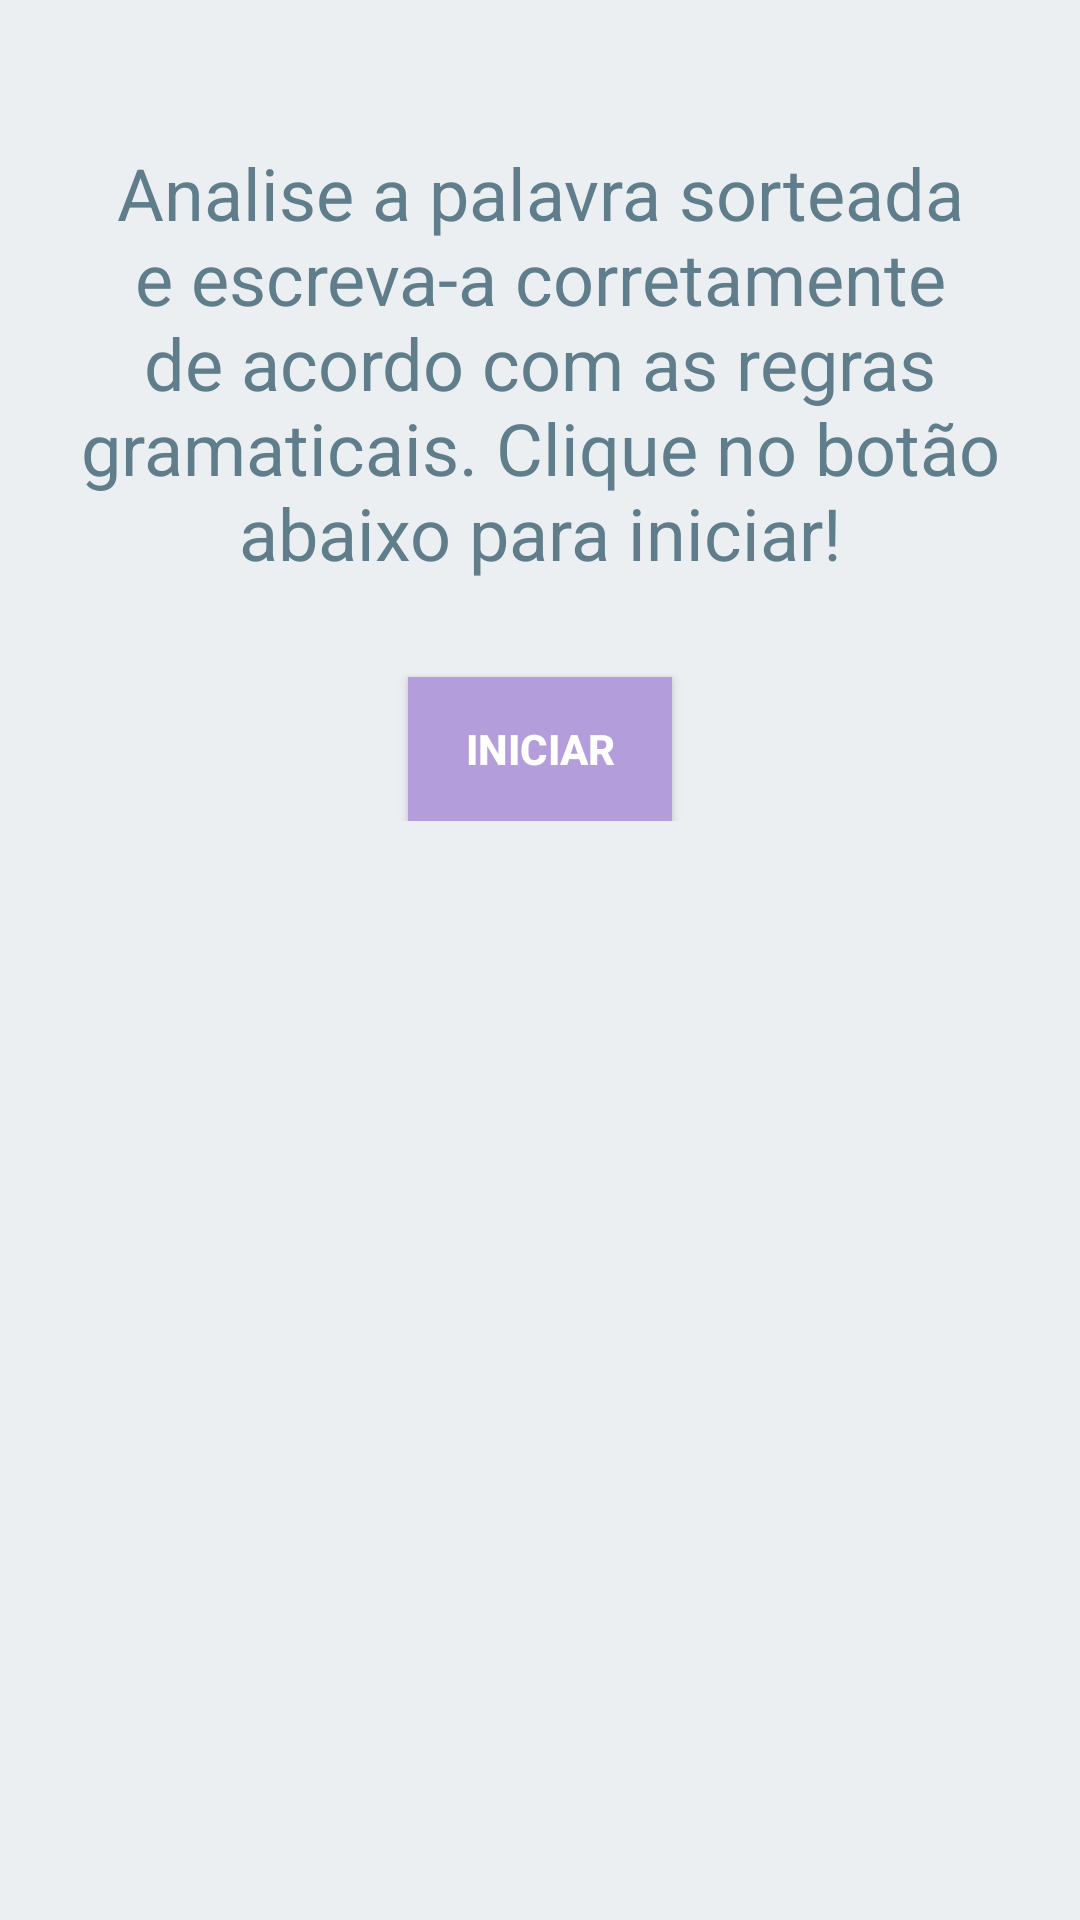

Layout XML and referenced resources for this Android screen:
<!-- AndroidManifest.xml: application theme AppTheme -->
<!-- res/layout/activity_main.xml -->
<?xml version="1.0" encoding="utf-8"?>
<RelativeLayout xmlns:android="http://schemas.android.com/apk/res/android"
    xmlns:tools="http://schemas.android.com/tools"
    android:layout_width="match_parent"
    android:layout_height="match_parent"
    tools:context="com.nls.learnmath.grammarrules.MainActivity"
    android:background="#ECEFF1">

    <LinearLayout
        android:layout_width="match_parent"
        android:layout_height="wrap_content"
        android:orientation="vertical">

        <ImageView
            android:id="@+id/image_view_img"
            android:layout_width="wrap_content"
            android:layout_height="wrap_content"
            android:layout_margin="16dp"/>

        <TextView
            android:layout_width="match_parent"
            android:layout_height="wrap_content"
            android:text="@string/info"
            android:textSize="24sp"
            android:layout_margin="16dp"
            android:textAlignment="center"
            android:textColor="#607D8B"
            android:singleLine="false"
            android:elegantTextHeight="false" />


        <Button
            android:id="@+id/button_iniciar"
            android:layout_width="wrap_content"
            android:layout_height="wrap_content"
            android:text="Iniciar"
            android:layout_marginTop="16dp"
            android:layout_gravity="center"
            android:onClick="iniciar"
            android:background="#B39DDB"
            android:textColor="#FFFFFF"
            android:textStyle="bold" />

    </LinearLayout>

</RelativeLayout>
<!-- resources referenced by this layout -->
<resources>
  <string name="info">Analise a palavra sorteada e escreva-a corretamente de
          acordo com as regras gramaticais. Clique no botão abaixo para iniciar!</string>
  <style name="AppTheme" parent="Theme.AppCompat.Light.DarkActionBar">
          
          <item name="colorPrimaryDark">#7E57C2</item>
  
          <item name="colorPrimary">#9575CD</item>
  
          <item name="colorAccent">#90A4AE</item>
      </style>
</resources>
